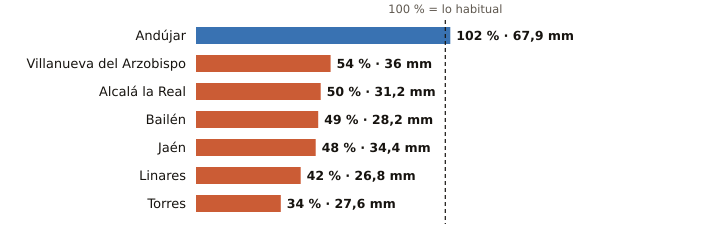

Source data for this figure (header and first rows):
estacion, provincia, indicativo, mm_otono, referencia_mm, pct, periodo_referencia, hasta, hora
Andújar, Jaén, 5298X, 67.9, 66.3, 102, 2001-2025, 2026-10-27, 16
Villanueva del Arzobispo, Jaén, 5210X, 36.0, 66.7, 54, 2008-2025, 2026-10-27, 15
Alcalá la Real, Jaén, 5406X, 31.2, 62.4, 50, 2008-2025, 2026-10-27, 16
Bailén, Jaén, 5281X, 28.2, 57.1, 49, 2009-2025, 2026-10-27, 15
Jaén, Jaén, 5270B, 34.4, 71.8, 48, 1991-2020, 2026-10-27, 16
Linares, Jaén, 5279X, 26.8, 63.1, 42, 2004-2025, 2026-10-27, 15
Torres, Jaén, 5165X, 27.6, 81.1, 34, 2008-2025, 2026-10-27, 15
